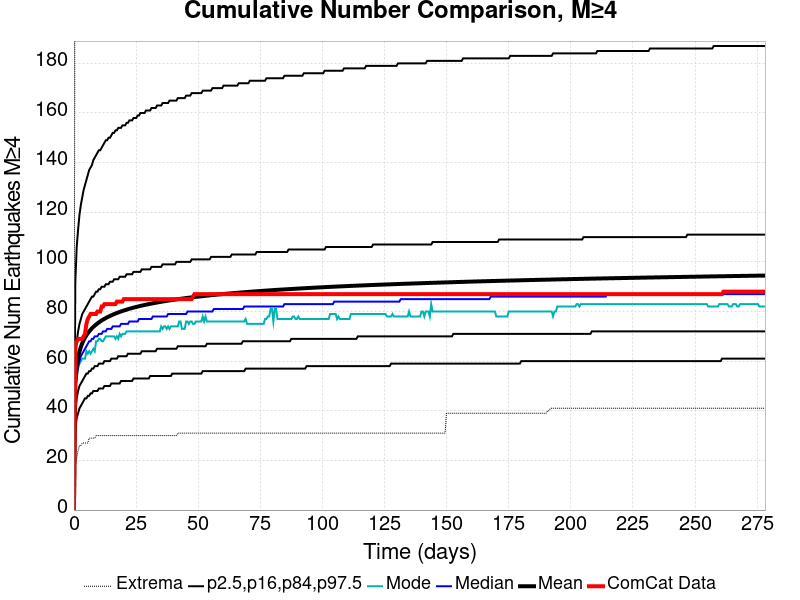

The data file committed next to this chart (first rows):
Time (days), ComCat Data, Simulation Mean, Simulation Median, Simulation Mode, Simulation Minimum, Simulation Maximum, 2.5 %-ile, 16 %-ile, 84 %-ile, 97.5 %-ile
0.0, 0.0, 0.0, 0.0, 0.0, 0.0, 0.0, 0.0, 0.0, 0.0, 0.0
0.5574, 66.0, 51.62, 49.0, 48.0, 19.0, 298.0, 33.0, 40.0, 61.0, 92.0
1.115, 68.0, 57.89, 55.0, 53.0, 21.0, 355.0, 37.0, 45.0, 68.0, 106.0
1.672, 69.0, 61.43, 58.0, 57.0, 24.0, 376.0, 39.0, 48.0, 72.0, 113.0
2.23, 69.0, 63.87, 60.0, 59.0, 26.0, 402.0, 41.0, 50.0, 75.0, 119.0
2.787, 69.0, 65.72, 62.0, 60.0, 26.0, 411.0, 42.0, 51.0, 77.0, 123.0
3.344, 69.0, 67.2, 63.0, 61.0, 27.0, 414.0, 43.0, 52.0, 79.0, 126.0
3.902, 70.0, 68.43, 64.0, 61.0, 27.0, 422.0, 44.0, 53.0, 80.0, 129.0
4.459, 71.0, 69.49, 65.0, 61.0, 27.0, 431.0, 45.0, 54.0, 81.0, 131.0
5.017, 75.0, 70.42, 66.0, 64.0, 27.0, 440.0, 45.0, 55.0, 82.0, 133.0
5.574, 77.0, 71.24, 67.0, 63.0, 27.0, 444.0, 46.0, 55.0, 83.0, 135.0
6.131, 78.0, 71.97, 68.0, 64.0, 29.0, 447.0, 46.0, 56.0, 84.0, 137.0
6.689, 79.0, 72.63, 68.0, 63.0, 29.0, 448.0, 47.0, 56.0, 85.0, 138.0
7.246, 79.0, 73.23, 69.0, 64.0, 29.0, 455.0, 47.0, 57.0, 86.0, 139.0
7.804, 79.0, 73.78, 69.0, 65.0, 29.0, 458.0, 48.0, 57.0, 86.0, 141.0
8.361, 79.0, 74.29, 70.0, 64.0, 29.0, 462.0, 48.0, 58.0, 87.0, 142.0
8.918, 79.0, 74.77, 70.0, 68.0, 30.0, 466.0, 48.0, 58.0, 88.0, 143.0
9.476, 80.0, 75.21, 70.0, 68.0, 30.0, 469.0, 48.0, 58.0, 88.0, 144.0
10.03, 80.0, 75.62, 71.0, 69.0, 30.0, 474.0, 49.0, 59.0, 89.0, 145.0
10.59, 80.0, 76.02, 71.0, 69.0, 30.0, 479.0, 49.0, 59.0, 89.0, 145.0
11.15, 82.0, 76.38, 71.0, 68.0, 30.0, 479.0, 49.0, 59.0, 90.0, 146.0
11.71, 82.0, 76.72, 72.0, 68.0, 30.0, 482.0, 49.0, 59.0, 90.0, 147.0
12.26, 83.0, 77.05, 72.0, 69.0, 30.0, 485.0, 50.0, 60.0, 90.0, 148.0
12.82, 83.0, 77.36, 72.0, 70.0, 30.0, 486.0, 50.0, 60.0, 91.0, 149.0
13.38, 83.0, 77.66, 73.0, 70.0, 30.0, 486.0, 50.0, 60.0, 91.0, 149.0
13.93, 83.0, 77.94, 73.0, 70.0, 30.0, 486.0, 50.0, 60.0, 91.0, 150.0
14.49, 83.0, 78.21, 73.0, 70.0, 30.0, 487.0, 50.0, 60.0, 92.0, 150.0
15.05, 83.0, 78.47, 73.0, 70.0, 30.0, 488.0, 51.0, 61.0, 92.0, 151.0
15.61, 83.0, 78.72, 74.0, 70.0, 30.0, 491.0, 51.0, 61.0, 92.0, 152.0
16.16, 83.0, 78.96, 74.0, 70.0, 30.0, 493.0, 51.0, 61.0, 93.0, 152.0
16.72, 83.0, 79.2, 74.0, 69.0, 30.0, 493.0, 51.0, 61.0, 93.0, 153.0
17.28, 84.0, 79.42, 74.0, 70.0, 30.0, 494.0, 51.0, 61.0, 93.0, 153.0
17.84, 84.0, 79.63, 74.0, 69.0, 30.0, 494.0, 51.0, 62.0, 93.0, 154.0
18.39, 84.0, 79.83, 74.0, 71.0, 30.0, 494.0, 51.0, 62.0, 94.0, 154.0
18.95, 84.0, 80.03, 75.0, 70.0, 30.0, 496.0, 52.0, 62.0, 94.0, 154.0
19.51, 84.0, 80.22, 75.0, 71.0, 30.0, 497.0, 52.0, 62.0, 94.0, 155.0
20.07, 85.0, 80.4, 75.0, 71.0, 30.0, 497.0, 52.0, 62.0, 94.0, 155.0
20.62, 85.0, 80.58, 75.0, 71.0, 30.0, 497.0, 52.0, 62.0, 94.0, 155.0
21.18, 85.0, 80.75, 75.0, 72.0, 30.0, 499.0, 52.0, 62.0, 95.0, 156.0
21.74, 85.0, 80.92, 75.0, 72.0, 30.0, 499.0, 52.0, 63.0, 95.0, 156.0
22.3, 85.0, 81.09, 76.0, 72.0, 30.0, 499.0, 52.0, 63.0, 95.0, 157.0
22.85, 85.0, 81.25, 76.0, 72.0, 30.0, 499.0, 52.0, 63.0, 95.0, 157.0
23.41, 85.0, 81.4, 76.0, 72.0, 30.0, 499.0, 52.0, 63.0, 95.0, 157.0
23.97, 85.0, 81.55, 76.0, 72.0, 30.0, 499.0, 53.0, 63.0, 96.0, 158.0
24.53, 85.0, 81.7, 76.0, 72.0, 30.0, 500.0, 53.0, 63.0, 96.0, 158.0
25.08, 85.0, 81.85, 76.0, 72.0, 30.0, 500.0, 53.0, 63.0, 96.0, 158.0
25.64, 85.0, 81.98, 76.0, 72.0, 30.0, 500.0, 53.0, 63.0, 96.0, 159.0
26.2, 85.0, 82.12, 77.0, 72.0, 30.0, 501.0, 53.0, 63.0, 96.0, 159.0
26.75, 85.0, 82.25, 77.0, 72.0, 30.0, 501.0, 53.0, 63.0, 96.0, 160.0
27.31, 85.0, 82.38, 77.0, 72.0, 30.0, 501.0, 53.0, 64.0, 97.0, 160.0
27.87, 85.0, 82.51, 77.0, 72.0, 30.0, 501.0, 53.0, 64.0, 97.0, 160.0
28.43, 85.0, 82.63, 77.0, 72.0, 30.0, 503.0, 53.0, 64.0, 97.0, 160.0
28.98, 85.0, 82.75, 77.0, 72.0, 30.0, 505.0, 53.0, 64.0, 97.0, 161.0
29.54, 85.0, 82.87, 77.0, 72.0, 30.0, 506.0, 53.0, 64.0, 97.0, 161.0
30.1, 85.0, 82.98, 77.0, 72.0, 30.0, 507.0, 53.0, 64.0, 97.0, 161.0
30.66, 85.0, 83.1, 77.0, 72.0, 30.0, 507.0, 54.0, 64.0, 97.0, 161.0
31.21, 85.0, 83.21, 77.0, 72.0, 30.0, 509.0, 54.0, 64.0, 98.0, 162.0
31.77, 85.0, 83.32, 78.0, 72.0, 30.0, 509.0, 54.0, 64.0, 98.0, 162.0
32.33, 85.0, 83.42, 78.0, 72.0, 30.0, 510.0, 54.0, 64.0, 98.0, 162.0
32.89, 85.0, 83.53, 78.0, 72.0, 30.0, 510.0, 54.0, 64.0, 98.0, 162.0
... 440 more rows
